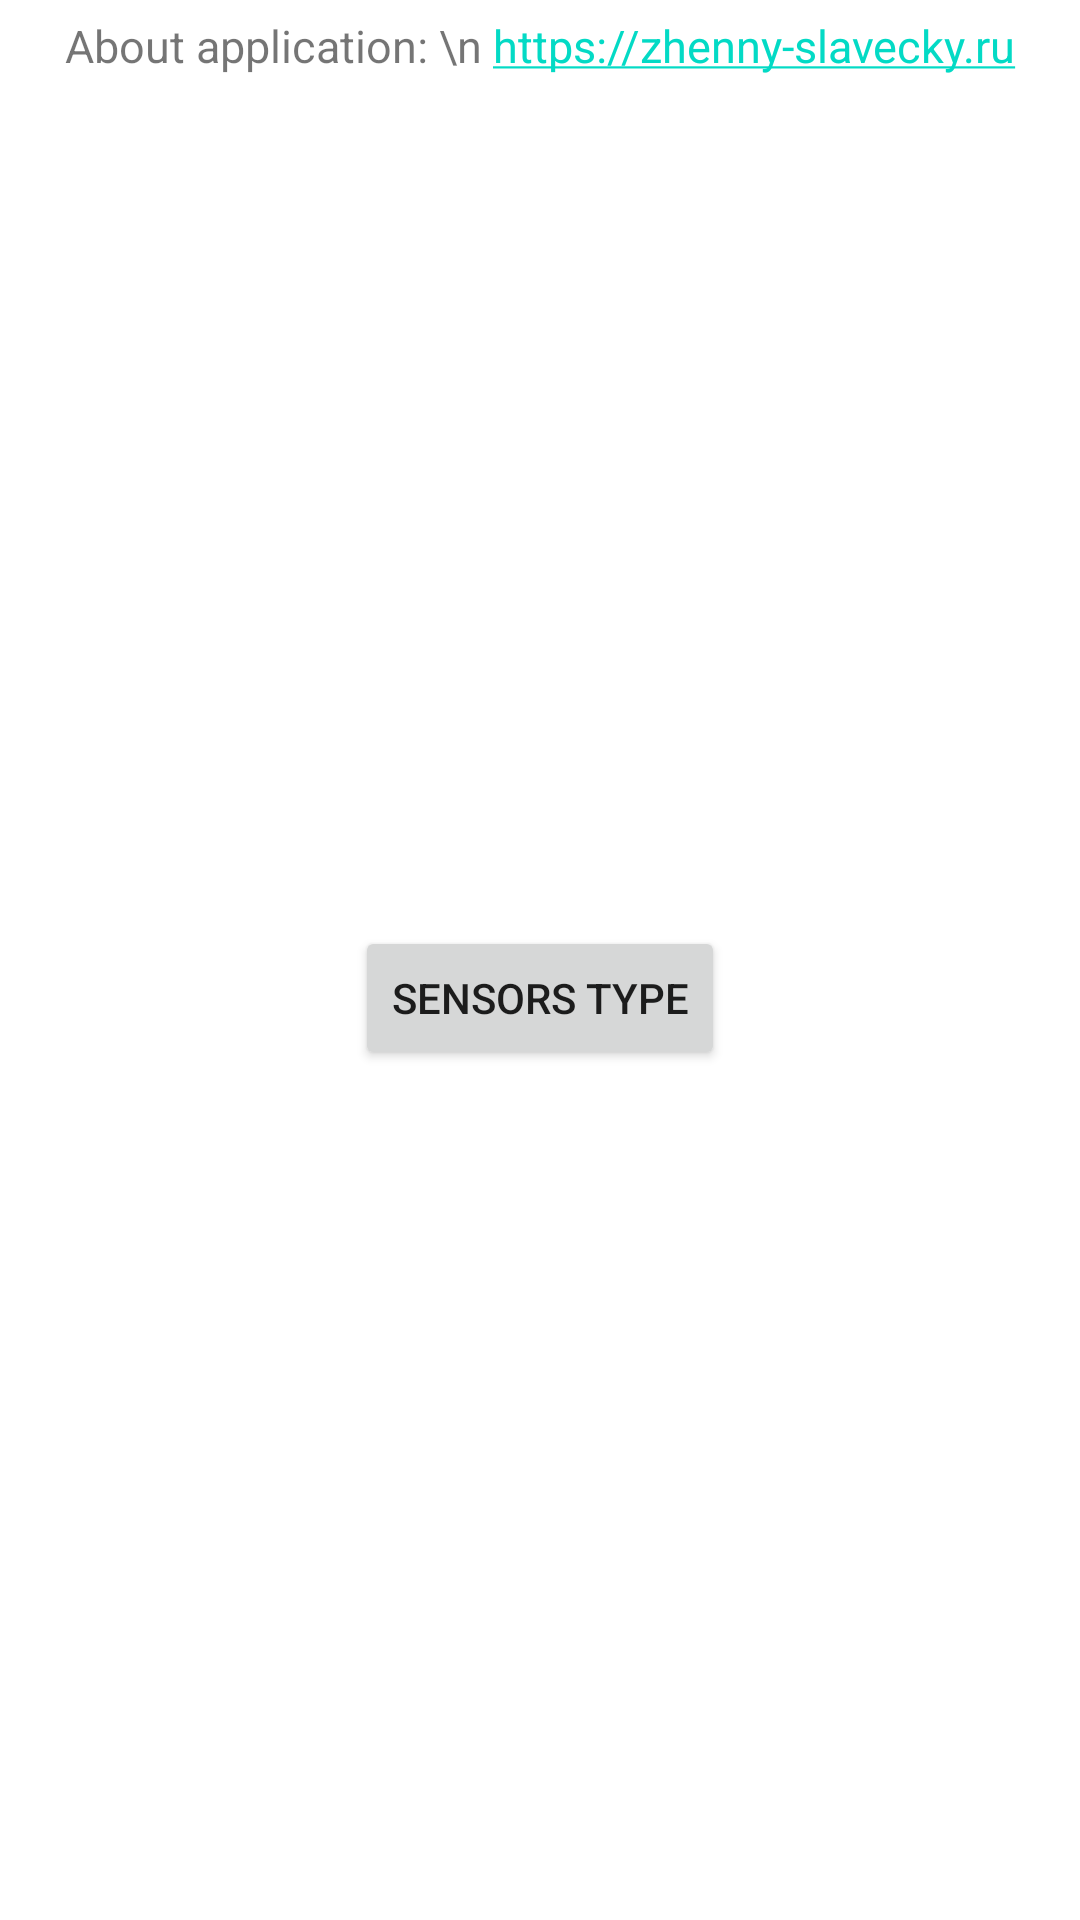

The Android layout XML behind this screen, and the referenced resources:
<!-- AndroidManifest.xml: application theme Theme.Sensor -->
<!-- res/layout/fragment_about.xml -->
<?xml version="1.0" encoding="utf-8"?>
<androidx.constraintlayout.widget.ConstraintLayout xmlns:android="http://schemas.android.com/apk/res/android"
    xmlns:tools="http://schemas.android.com/tools"
    android:layout_width="match_parent"
    android:layout_height="match_parent"
    xmlns:app="http://schemas.android.com/apk/res-auto"
    tools:context=".AboutFragment">

    <TextView
        android:id="@+id/about_text_view"
        android:layout_width="wrap_content"
        android:layout_height="wrap_content"
        android:layout_margin="5dp"
        android:autoLink="web"
        android:linksClickable="true"
        android:text="About application: \n https://zhenny-slavecky.ru"
        app:layout_constraintEnd_toEndOf="parent"
        app:layout_constraintStart_toStartOf="parent"
        app:layout_constraintTop_toTopOf="parent" />

    <androidx.recyclerview.widget.RecyclerView
        android:id="@+id/about_recycler_view"
        android:layout_width="match_parent"
        android:layout_height="0dp"
        app:layout_constraintTop_toBottomOf="@+id/about_text_view"
        tools:layout_editor_absoluteX="0dp" />

    <Button
        android:id="@+id/about_sensor_button"
        android:layout_width="wrap_content"
        android:layout_height="wrap_content"
        android:text="@string/sensors_type"
        app:layout_constraintBottom_toBottomOf="parent"
        app:layout_constraintEnd_toEndOf="parent"
        app:layout_constraintStart_toStartOf="parent"
        app:layout_constraintTop_toBottomOf="@+id/about_recycler_view" />

</androidx.constraintlayout.widget.ConstraintLayout>
<!-- resources referenced by this layout -->
<resources>
  <string name="sensors_type">Sensors type</string>
  <style name="Theme.Sensor" parent="Theme.MaterialComponents.DayNight.DarkActionBar">
          
          <item name="colorPrimary">@color/purple_500</item>
          <item name="colorPrimaryVariant">@color/purple_700</item>
          <item name="colorOnPrimary">@color/white</item>
          
          <item name="colorSecondary">@color/teal_200</item>
          <item name="colorSecondaryVariant">@color/teal_700</item>
          <item name="colorOnSecondary">@color/black</item>
          
          <item name="android:statusBarColor" tools:targetApi="l">?attr/colorPrimaryVariant</item>
          
  
          <item name="android:textViewStyle">@style/Theme.ExamExample.TextView</item>
      </style>
  <style name="Theme.ExamExample.TextView" parent="Widget.MaterialComponents.TextView">
      <item name="android:textSize">15sp</item>
      </style>
  <!-- not gathered from this repository: default colours our renderer supplied (Android Studio template values) -->
  <color name="purple_500">#FF6200EE</color>
  <color name="purple_700">#FF3700B3</color>
  <color name="teal_200">#FF03DAC5</color>
  <color name="teal_700">#FF018786</color>
  <color name="black">#FF000000</color>
  <color name="white">#FFFFFFFF</color>
</resources>
